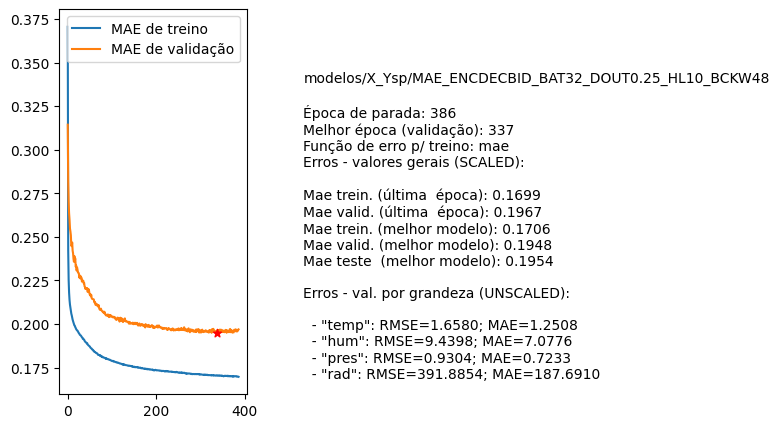

The data file committed next to this chart (first rows):
nome, parada, melhorEpoch, erro_treino_parada, erro_valid_parada, erro_treino_melhor, erro_valid_melhor, erro_teste_melhor, rmse_unscaled_por_grandeza
modelos/X_Ysp/MAE_ENCDECBID_BAT32_DOUT0.…, 386, 337, 0.1699, 0.1967, 0.1706, 0.1948, 0.1954, ['1.6580', '9.4398', '0.9304', '391.8854…
